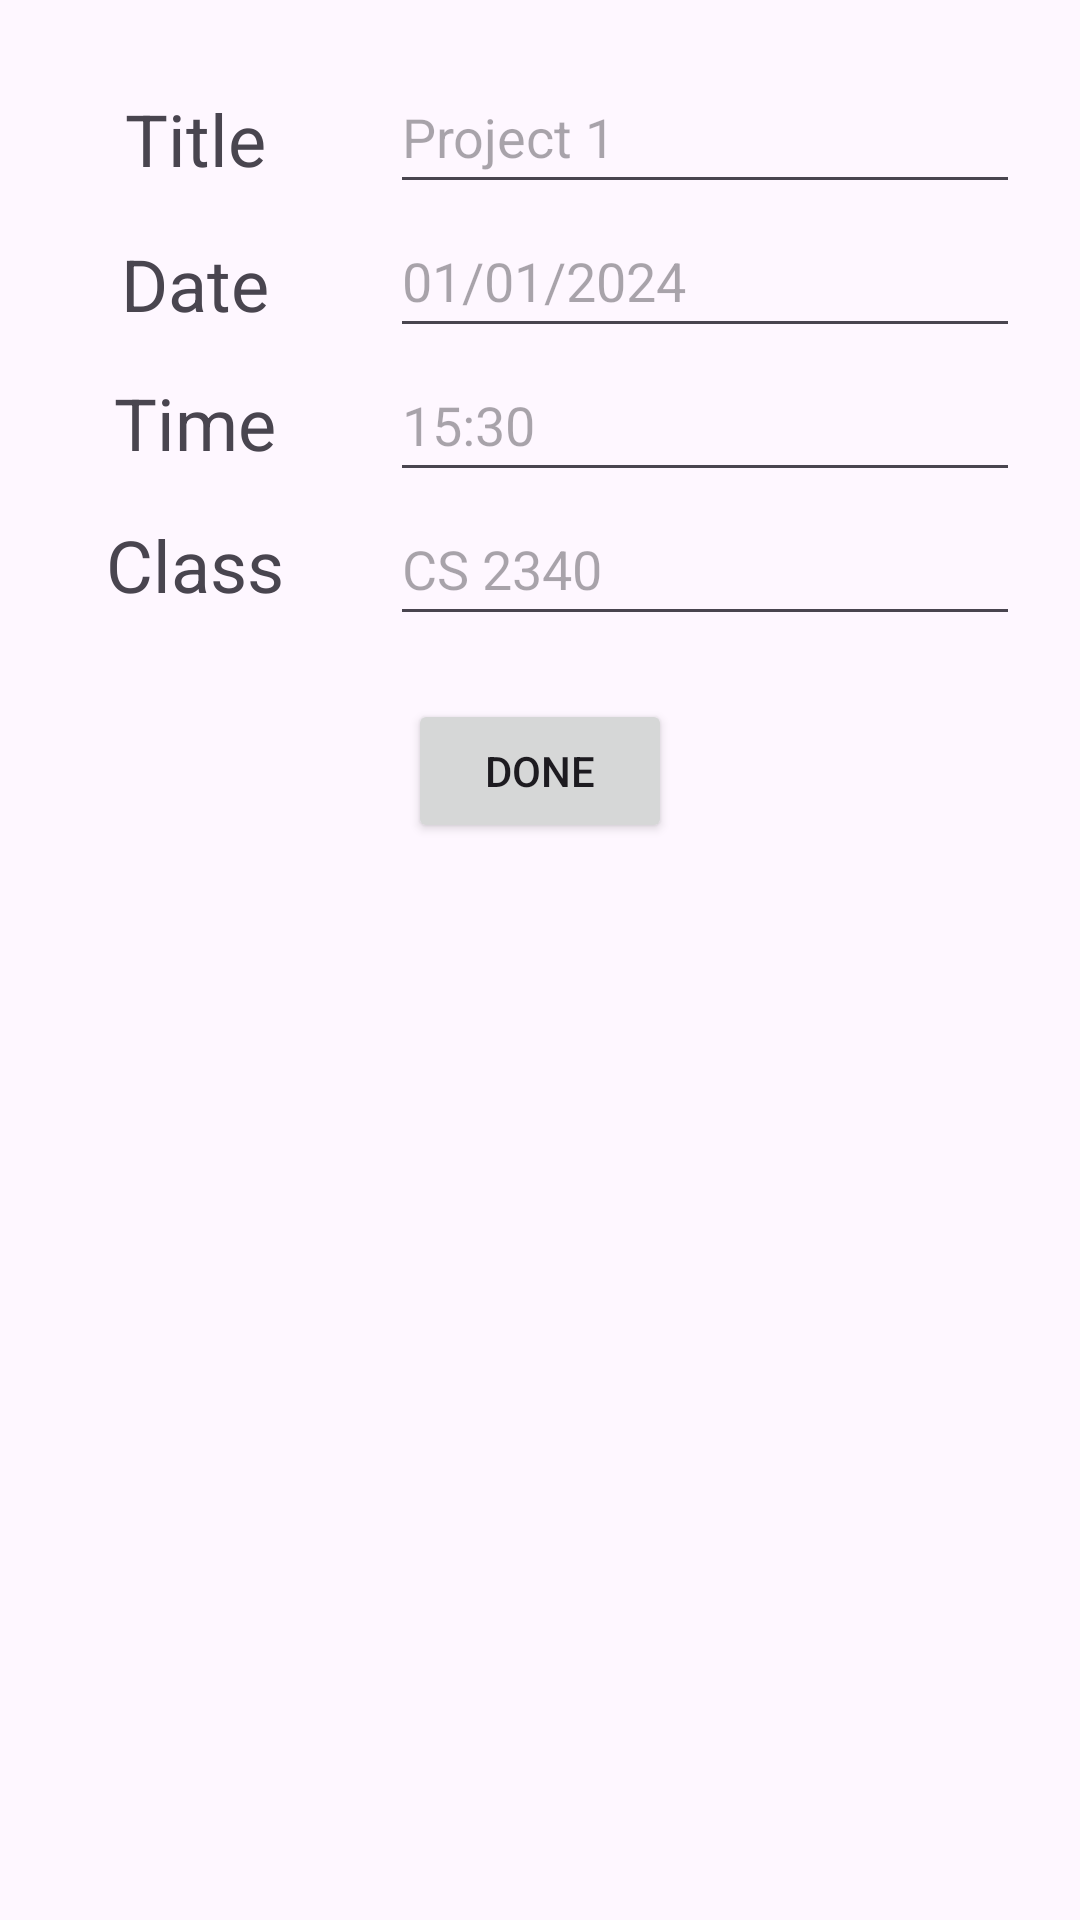

Here is an Android app screen rendered from its layout file. Give the layout XML and the strings, colors and styles it references.
<!-- AndroidManifest.xml: application theme Theme.CollegeScheduler2340 -->
<!-- res/layout/assignments_popup.xml -->
<?xml version="1.0" encoding="utf-8"?>
<androidx.constraintlayout.widget.ConstraintLayout xmlns:android="http://schemas.android.com/apk/res/android"
    xmlns:app="http://schemas.android.com/apk/res-auto"
    xmlns:tools="http://schemas.android.com/tools"
    android:layout_width="match_parent"
    android:layout_height="wrap_content"
    tools:context=".AssignmentPopUp">


    <TextView
        android:id="@+id/popupAssignmentTitle"
        android:layout_width="wrap_content"
        android:layout_height="wrap_content"
        android:layout_marginTop="30dp"
        android:text="Title"
        android:textSize="24sp"
        app:layout_constraintEnd_toStartOf="@+id/popupEditAssignmentTitle"
        app:layout_constraintStart_toStartOf="parent"
        app:layout_constraintTop_toTopOf="parent" />

    <EditText
        android:id="@+id/popupEditAssignmentTitle"
        android:layout_width="wrap_content"
        android:layout_height="48dp"
        android:layout_marginTop="20dp"
        android:layout_marginEnd="20dp"
        android:ems="10"
        android:hint="Project 1"
        android:inputType="text"
        app:layout_constraintEnd_toEndOf="parent"
        app:layout_constraintTop_toTopOf="parent" />

    <TextView
        android:id="@+id/popupAssignmentDate"
        android:layout_width="wrap_content"
        android:layout_height="wrap_content"
        android:layout_marginTop="16dp"
        android:text="Date"
        android:textSize="24sp"
        app:layout_constraintEnd_toStartOf="@+id/popupEditAssignmentDate"
        app:layout_constraintStart_toStartOf="parent"
        app:layout_constraintTop_toBottomOf="@+id/popupAssignmentTitle" />

    <TextView
        android:id="@+id/popupAssignmentTime"
        android:layout_width="wrap_content"
        android:layout_height="wrap_content"
        android:layout_marginTop="14dp"
        android:text="Time"
        android:textSize="24sp"
        app:layout_constraintEnd_toStartOf="@+id/popupEditAssignmentTime"
        app:layout_constraintStart_toStartOf="parent"
        app:layout_constraintTop_toBottomOf="@+id/popupAssignmentDate" />

    <EditText
        android:id="@+id/popupEditAssignmentDate"
        android:layout_width="wrap_content"
        android:layout_height="48dp"
        android:layout_marginEnd="20dp"
        android:ems="10"
        android:hint="01/01/2024"
        android:inputType="date"
        app:layout_constraintEnd_toEndOf="parent"
        app:layout_constraintTop_toBottomOf="@+id/popupEditAssignmentTitle" />

    <EditText
        android:id="@+id/popupEditAssignmentTime"
        android:layout_width="wrap_content"
        android:layout_height="48dp"
        android:layout_marginEnd="20dp"
        android:ems="10"
        android:hint="15:30"
        android:inputType="time"
        app:layout_constraintEnd_toEndOf="parent"
        app:layout_constraintTop_toBottomOf="@+id/popupEditAssignmentDate" />

    <EditText
        android:id="@+id/popupEditAssignmentclass"
        android:layout_width="wrap_content"
        android:layout_height="48dp"
        android:layout_marginEnd="20dp"
        android:ems="10"
        android:hint="CS 2340"
        android:inputType="text"
        app:layout_constraintEnd_toEndOf="parent"
        app:layout_constraintTop_toBottomOf="@+id/popupEditAssignmentTime" />

    <TextView
        android:id="@+id/popupAssignmentClass"
        android:layout_width="wrap_content"
        android:layout_height="wrap_content"
        android:layout_marginTop="15dp"
        android:text="Class"
        android:textSize="24sp"
        app:layout_constraintEnd_toStartOf="@+id/popupEditAssignmentclass"
        app:layout_constraintStart_toStartOf="parent"
        app:layout_constraintTop_toBottomOf="@+id/popupAssignmentTime" />

    <Button
        android:id="@+id/assignmentEditDone"
        android:layout_width="wrap_content"
        android:layout_height="wrap_content"
        android:layout_marginTop="21dp"
        android:layout_marginBottom="20dp"
        android:text="Done"
        app:layout_constraintBottom_toBottomOf="parent"
        app:layout_constraintEnd_toEndOf="parent"
        app:layout_constraintStart_toStartOf="parent"
        app:layout_constraintTop_toBottomOf="@+id/popupEditAssignmentclass"
        app:layout_constraintVertical_bias="0.0" />

</androidx.constraintlayout.widget.ConstraintLayout>
<!-- resources referenced by this layout -->
<resources>
  <style name="Theme.CollegeScheduler2340" parent="Base.Theme.CollegeScheduler2340" />
  <style name="Base.Theme.CollegeScheduler2340" parent="Theme.Material3.DayNight.NoActionBar">
          
          
      </style>
</resources>
